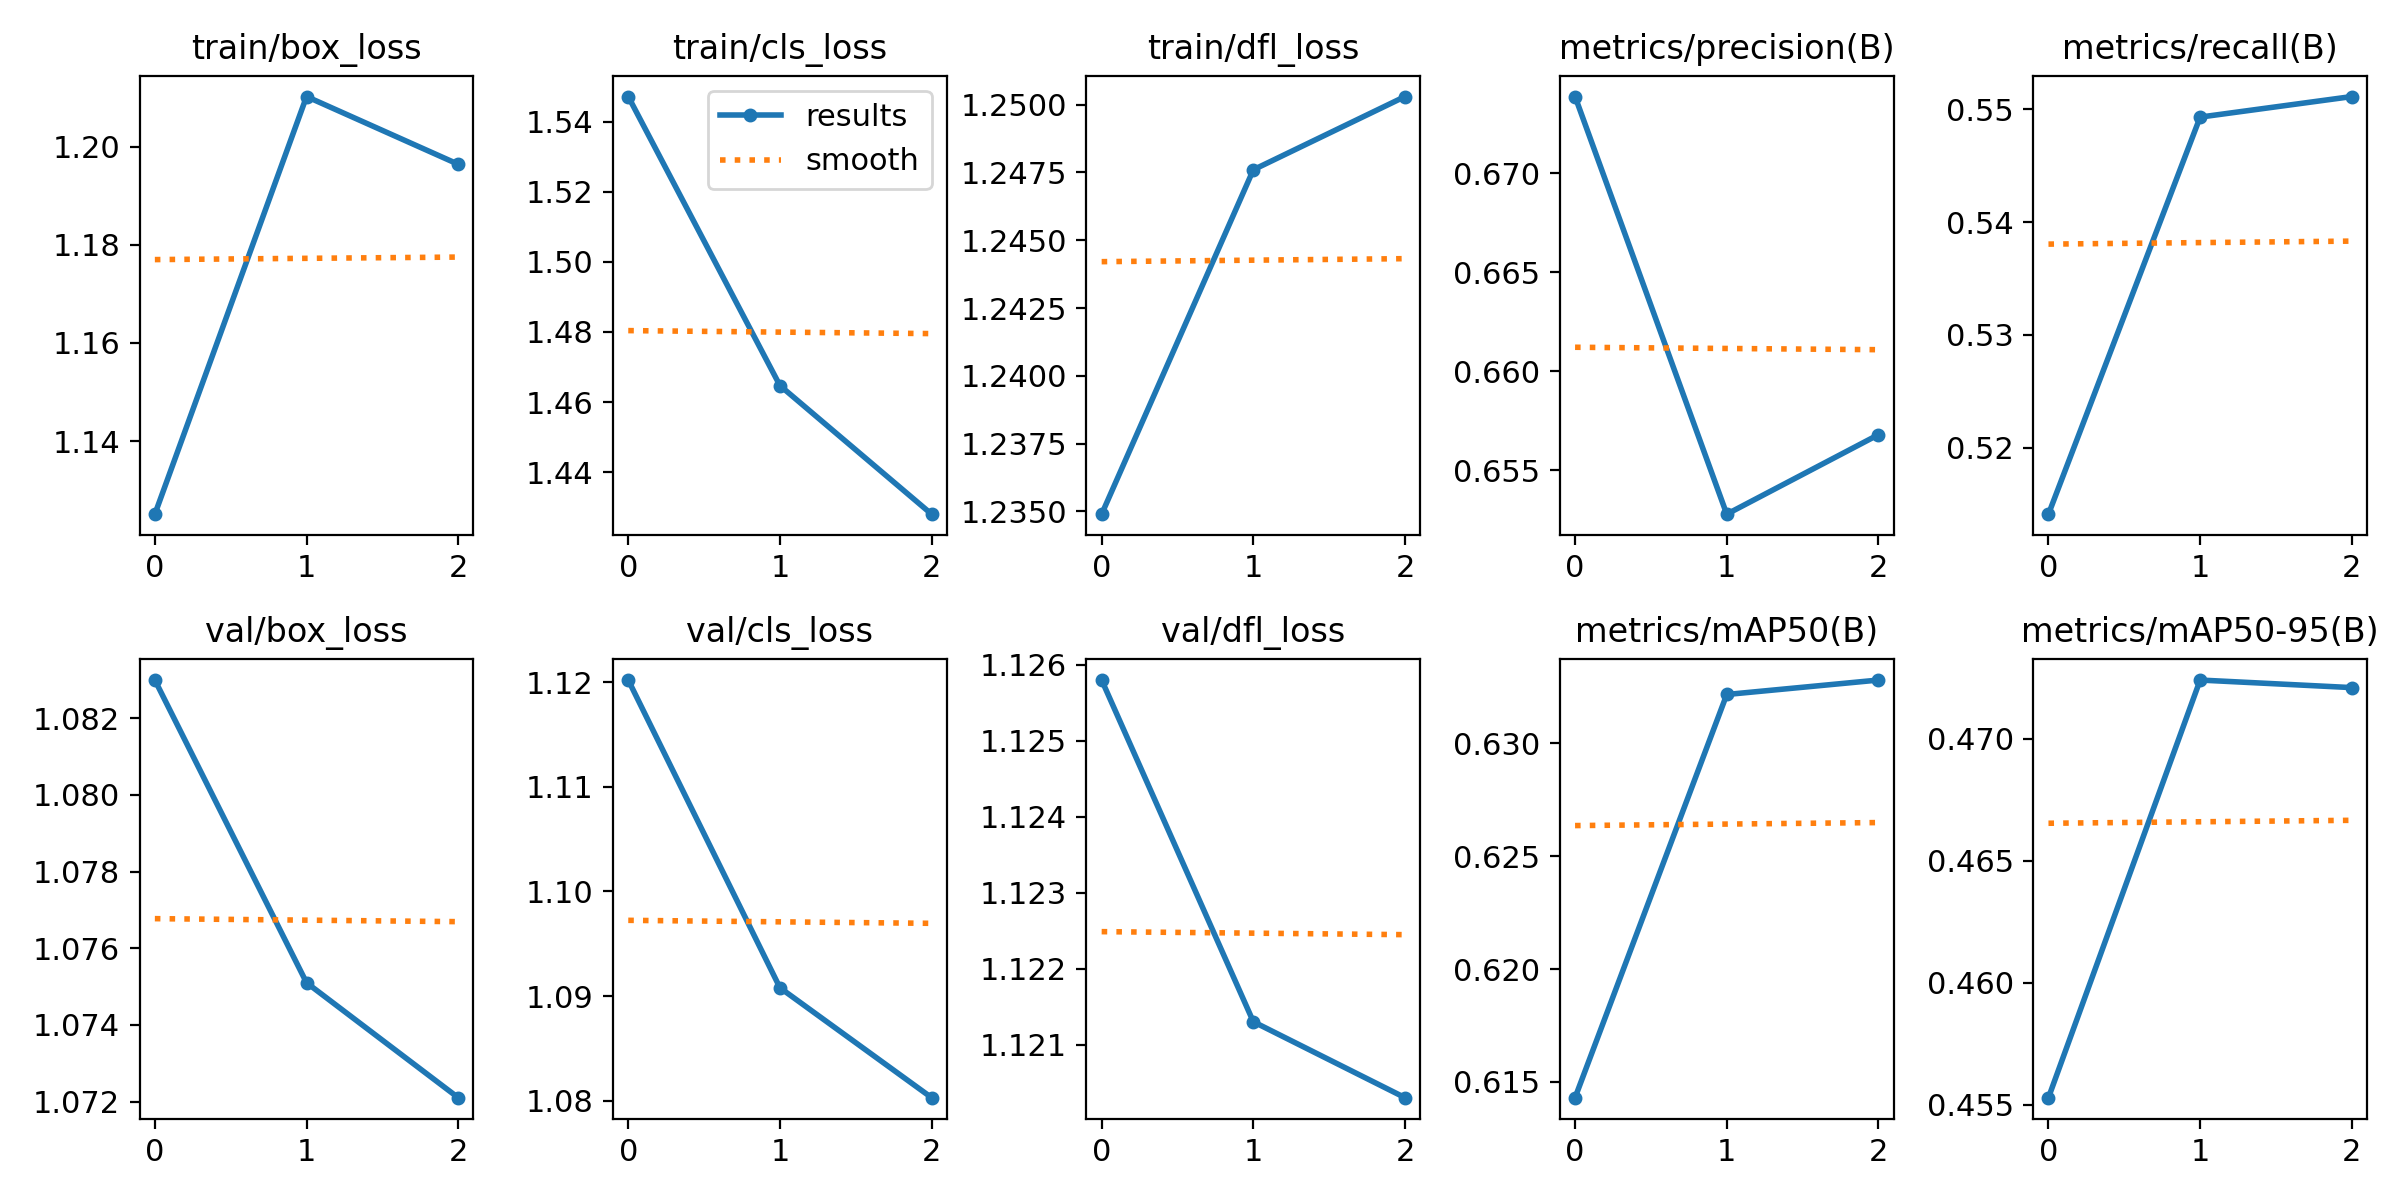

The table this chart was drawn from, first rows:
epoch, train/box_loss, train/cls_loss, train/dfl_loss, metrics/precision(B), metrics/recall(B), metrics/mAP50(B), metrics/mAP50-95(B), val/box_loss, val/cls_loss, val/dfl_loss, lr/pg0, lr/pg1, lr/pg2
0, 1.125, 1.547, 1.235, 0.6739, 0.5141, 0.6143, 0.4553, 1.083, 1.12, 1.126, 8.33e-06, 8.33e-06, 8.33e-06
1, 1.21, 1.465, 1.248, 0.6528, 0.5493, 0.6322, 0.4724, 1.075, 1.091, 1.121, 1.196e-05, 1.196e-05, 1.196e-05
2, 1.196, 1.428, 1.25, 0.6568, 0.5511, 0.6328, 0.4721, 1.072, 1.08, 1.12, 9.3058e-06, 9.3058e-06, 9.3058e-06
